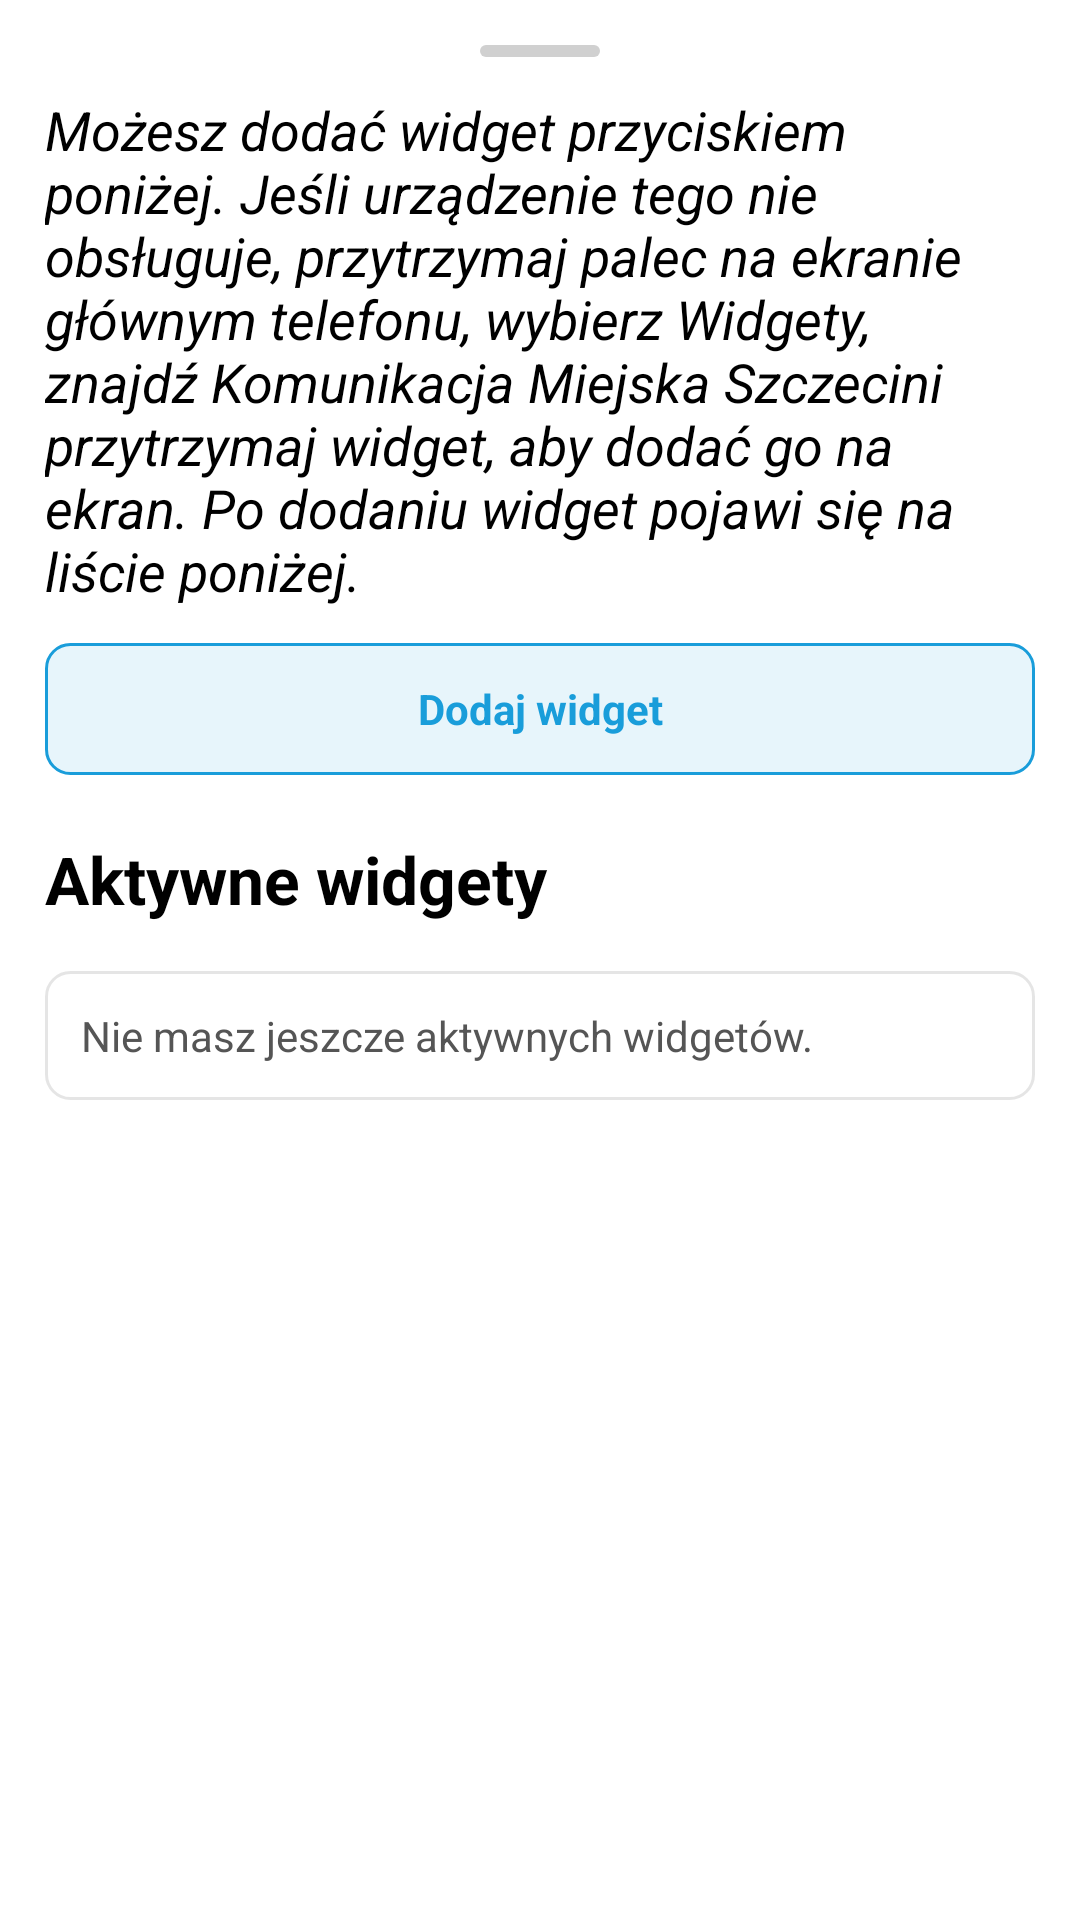

Here is an Android app screen rendered from its layout file. Give the layout XML and the strings, colors and styles it references.
<!-- AndroidManifest.xml: application theme AppTheme -->
<!-- res/layout/dialog_widgets.xml -->
<?xml version="1.0" encoding="utf-8"?>
<LinearLayout xmlns:android="http://schemas.android.com/apk/res/android"
    android:layout_width="match_parent"
    android:layout_height="wrap_content"
    android:background="@drawable/bg_bottom_sheet"
    android:orientation="vertical"
    android:padding="15dp">

    <View
        android:layout_width="40dp"
        android:layout_height="4dp"
        android:layout_gravity="center_horizontal"
        android:layout_marginBottom="12dp"
        android:background="@drawable/bg_bottom_sheet_handle"
        />

    <TextView
        android:layout_width="match_parent"
        android:layout_height="wrap_content"
        android:text="@string/add_widget"
        android:textAppearance="?android:attr/textAppearanceMedium"
        android:textColor="@color/app_text"
        android:textStyle="italic" />

    <TextView
        android:id="@+id/addWidgetButton"
        android:layout_width="match_parent"
        android:layout_height="wrap_content"
        android:layout_marginTop="12dp"
        android:background="@drawable/bg_outline_primary_button"
        android:clickable="true"
        android:focusable="true"
        android:gravity="center"
        android:minHeight="44dp"
        android:paddingStart="16dp"
        android:paddingTop="10dp"
        android:paddingEnd="16dp"
        android:paddingBottom="10dp"
        android:text="@string/add_widget_action"
        android:textColor="@color/colorPrimary"
        android:textStyle="bold" />

    <TextView
        android:id="@+id/errorText"
        android:layout_width="match_parent"
        android:layout_height="wrap_content"
        android:layout_marginTop="12dp"
        android:background="@drawable/bg_snackbar"
        android:padding="12dp"
        android:textColor="@color/red"
        android:visibility="gone" />

    <TextView
        android:layout_width="match_parent"
        android:layout_height="wrap_content"
        android:layout_marginTop="20dp"
        android:text="@string/active_widgets"
        android:textAppearance="?android:attr/textAppearanceLarge"
        android:textColor="@color/app_text"
        android:textStyle="bold" />

    <LinearLayout
        android:id="@+id/widgetsContainer"
        android:layout_width="match_parent"
        android:layout_height="wrap_content"
        android:layout_marginTop="8dp"
        android:orientation="vertical" />

    <TextView
        android:id="@+id/emptyWidgetsText"
        android:layout_width="match_parent"
        android:layout_height="wrap_content"
        android:layout_marginTop="8dp"
        android:background="@drawable/bg_snackbar"
        android:padding="12dp"
        android:text="@string/no_active_widgets"
        android:textColor="@color/app_text_secondary" />

</LinearLayout>
<!-- resources referenced by this layout -->
<resources>
  <color name="app_text">#000000</color>
  <color name="app_text_secondary">#555555</color>
  <color name="colorPrimary">#199DDA</color>
  <color name="red">#ff0000</color>
  <!-- drawable bg_bottom_sheet (drawable) -->
  <?xml version="1.0" encoding="utf-8"?>
  <shape xmlns:android="http://schemas.android.com/apk/res/android"
      android:shape="rectangle">
  
      <solid android:color="@color/white" />
  
      <corners
          android:topLeftRadius="20dp"
          android:topRightRadius="20dp" />
  </shape>
  <!-- drawable bg_bottom_sheet_handle (drawable) -->
  <?xml version="1.0" encoding="utf-8"?>
  <shape xmlns:android="http://schemas.android.com/apk/res/android"
      android:shape="rectangle">
  
      <solid android:color="@color/bottom_sheet_handle" />
      <corners android:radius="2dp" />
  </shape>
  <!-- drawable bg_outline_primary_button (drawable) -->
  <?xml version="1.0" encoding="utf-8"?>
  <selector xmlns:android="http://schemas.android.com/apk/res/android">
      <item android:state_pressed="true">
          <shape android:shape="rectangle">
              <solid android:color="#33199DDA" />
              <stroke
                  android:width="1dp"
                  android:color="@color/colorPrimary" />
              <corners android:radius="8dp" />
          </shape>
      </item>
      <item>
          <shape android:shape="rectangle">
              <solid android:color="#1A199DDA" />
              <stroke
                  android:width="1dp"
                  android:color="@color/colorPrimary" />
              <corners android:radius="8dp" />
          </shape>
      </item>
  </selector>
  <!-- drawable bg_snackbar (drawable) -->
  <?xml version="1.0" encoding="utf-8"?>
  <shape xmlns:android="http://schemas.android.com/apk/res/android">
      <solid android:color="@color/app_surface_elevated" />
      <stroke
          android:width="1dp"
          android:color="@color/app_surface_stroke" />
      <corners android:radius="8dp" />
  </shape>
  <string name="active_widgets">Aktywne widgety</string>
  <string name="add_widget">Możesz dodać widget przyciskiem poniżej. Jeśli urządzenie tego nie obsługuje, przytrzymaj palec na ekranie głównym telefonu, wybierz "Widgety", znajdź "Komunikacja Miejska Szczecin" i przytrzymaj widget, aby dodać go na ekran. Po dodaniu widget pojawi się na liście poniżej.</string>
  <string name="add_widget_action">Dodaj widget</string>
  <string name="no_active_widgets">Nie masz jeszcze aktywnych widgetów.</string>
  <style name="AppTheme" parent="Theme.MaterialComponents.DayNight.DarkActionBar">
          
          <item name="colorPrimary">@color/colorPrimary</item>
          <item name="colorPrimaryDark">@color/colorPrimaryDark</item>
          <item name="colorAccent">@color/colorAccent</item>
          <item name="android:windowLightStatusBar">true</item>
          <item name="android:colorBackground">@color/app_surface</item>
          <item name="colorSurface">@color/app_surface</item>
      </style>
  <color name="white">#FFFFFF</color>
  <color name="bottom_sheet_handle">#D0D0D0</color>
  <color name="app_surface_elevated">#FFFFFF</color>
  <color name="app_surface_stroke">#1A000000</color>
  <color name="colorPrimaryDark">#23307B</color>
  <color name="colorAccent">#199DDA</color>
  <color name="app_surface">#FFFFFF</color>
</resources>
